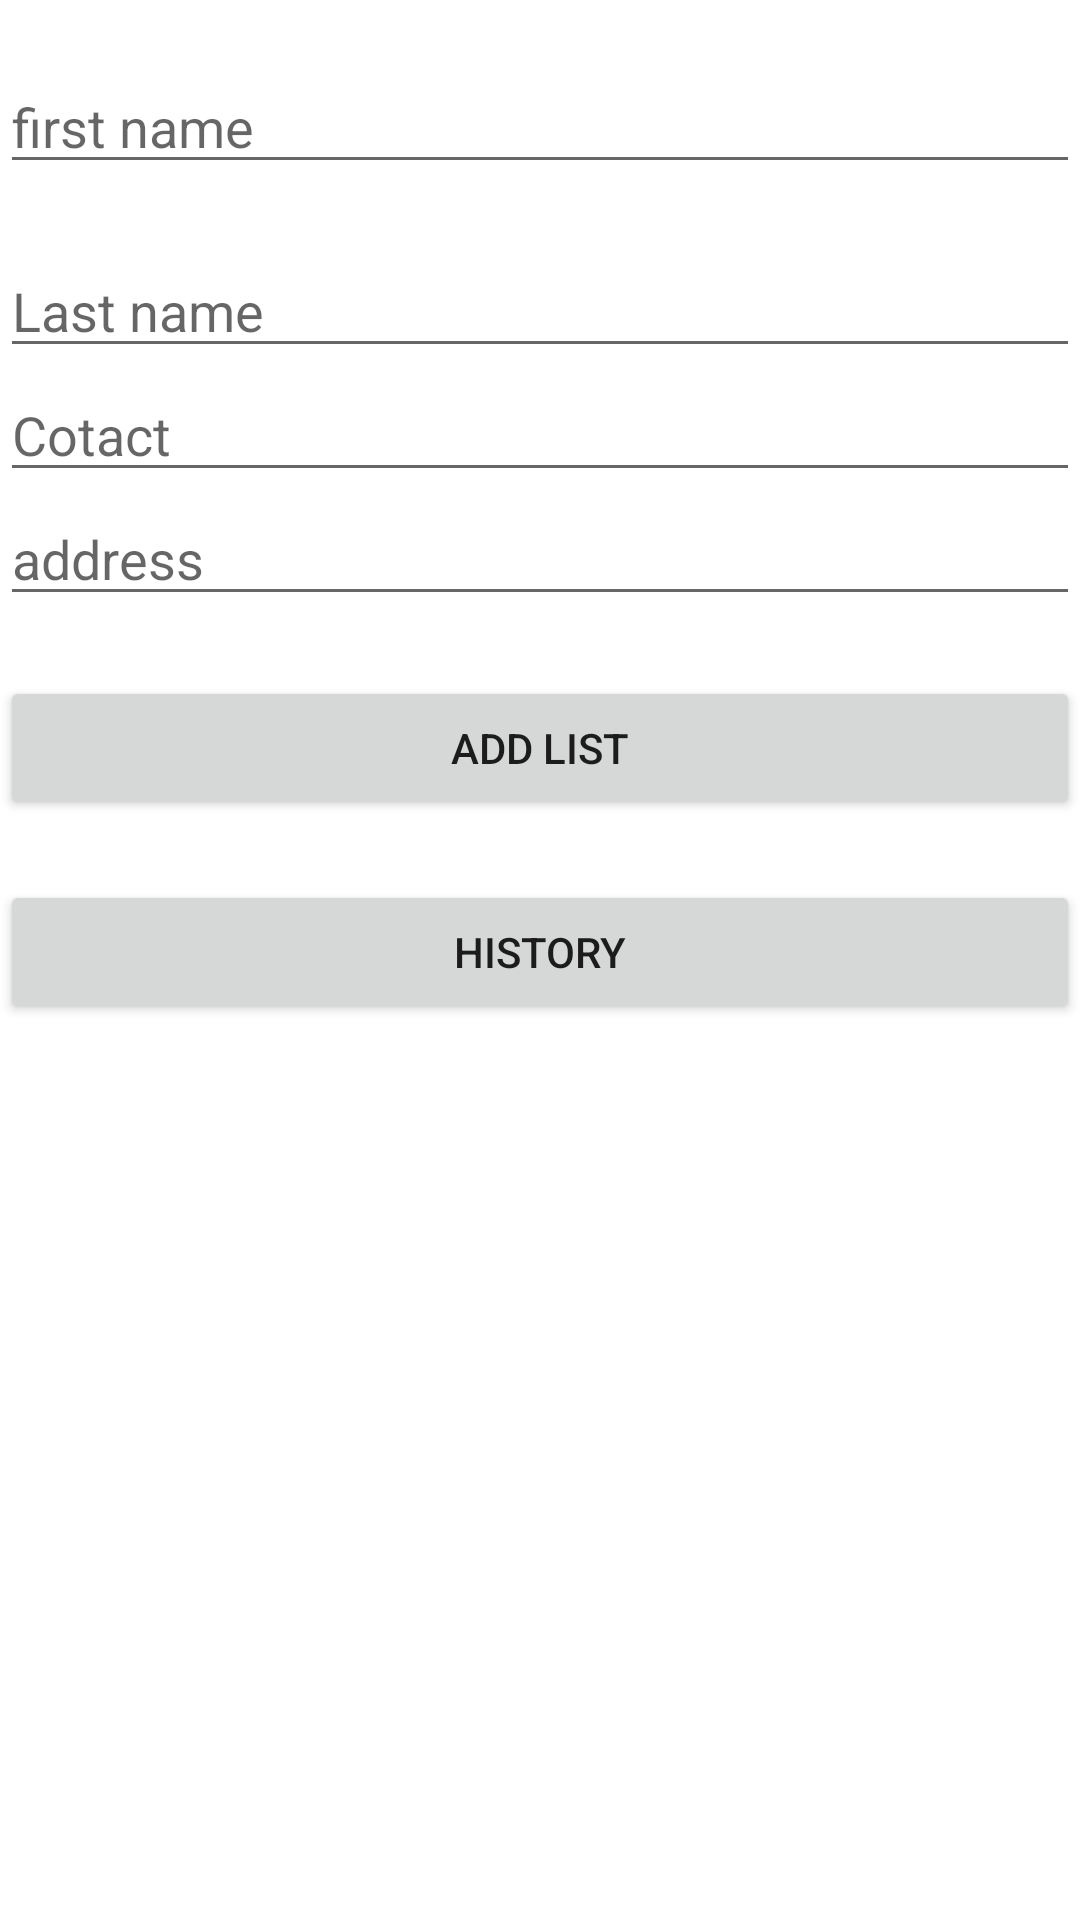

Write the Android layout XML for this screen, with the resource values it uses.
<!-- AndroidManifest.xml: application theme Theme.Test_asc -->
<!-- res/layout/activity_main.xml -->
<?xml version="1.0" encoding="utf-8"?>
<androidx.constraintlayout.widget.ConstraintLayout xmlns:android="http://schemas.android.com/apk/res/android"
    xmlns:app="http://schemas.android.com/apk/res-auto"
    xmlns:tools="http://schemas.android.com/tools"
    android:layout_width="match_parent"
    android:layout_height="match_parent"
    android:layout_margin="20dp"
    tools:context=".MainActivity">

    <EditText
        android:id="@+id/firstname"
        android:layout_width="match_parent"
        android:layout_height="wrap_content"
        android:layout_marginTop="20dp"
        android:ems="10"
        android:hint="@string/first_name"
        android:inputType="textPersonName"
        app:layout_constraintEnd_toEndOf="parent"
        app:layout_constraintStart_toStartOf="parent"
        app:layout_constraintTop_toTopOf="parent"
        tools:ignore="Autofill,MissingConstraints"
         />

    <EditText
        android:id="@+id/lastname"
        android:layout_width="match_parent"
        android:layout_height="wrap_content"
        android:layout_marginTop="20dp"
        android:ems="10"
        android:hint="@string/last_name"
        android:inputType="textPersonName"
        app:layout_constraintEnd_toEndOf="parent"
        app:layout_constraintStart_toStartOf="parent"
        app:layout_constraintTop_toBottomOf="@+id/firstname"
        tools:ignore="Autofill" />

    <EditText
        android:id="@+id/contact"
        android:layout_width="match_parent"
        android:layout_height="wrap_content"
        android:ems="10"
        android:hint="@string/cotact"
        android:inputType="textPersonName"
        app:layout_constraintEnd_toEndOf="parent"
        app:layout_constraintStart_toStartOf="parent"
        app:layout_constraintTop_toBottomOf="@+id/lastname"
        tools:ignore="Autofill" />

    <EditText
        android:id="@+id/address"
        android:layout_width="match_parent"
        android:layout_height="wrap_content"
        android:ems="10"
        android:hint="@string/address"
        android:inputType="textPersonName"
        app:layout_constraintEnd_toEndOf="parent"
        app:layout_constraintStart_toStartOf="parent"
        app:layout_constraintTop_toBottomOf="@+id/contact"
        tools:ignore="Autofill" />

    <Button
        android:id="@+id/add"
        android:layout_width="match_parent"
        android:layout_height="wrap_content"
        android:layout_marginTop="20dp"
        android:text="@string/add_list"
        app:layout_constraintEnd_toEndOf="parent"
        app:layout_constraintStart_toStartOf="parent"
        app:layout_constraintTop_toBottomOf="@+id/address" />

    <Button
        android:id="@+id/history"
        android:layout_width="match_parent"
        android:layout_height="wrap_content"
        android:layout_marginTop="20dp"
        android:text="@string/history"
        app:layout_constraintEnd_toEndOf="parent"
        app:layout_constraintHorizontal_bias="0.0"
        app:layout_constraintStart_toStartOf="parent"
        app:layout_constraintTop_toBottomOf="@+id/add" />
</androidx.constraintlayout.widget.ConstraintLayout>
<!-- resources referenced by this layout -->
<resources>
  <string name="add_list">Add List</string>
  <string name="address">address</string>
  <string name="cotact">Cotact</string>
  <string name="first_name">first name</string>
  <string name="history">History</string>
  <string name="last_name">Last name</string>
  <style name="Theme.Test_asc" parent="Theme.MaterialComponents.DayNight.DarkActionBar">
          
          <item name="colorPrimary">@color/purple_500</item>
          <item name="colorPrimaryVariant">@color/purple_700</item>
          <item name="colorOnPrimary">@color/white</item>
          
          <item name="colorSecondary">@color/teal_200</item>
          <item name="colorSecondaryVariant">@color/teal_700</item>
          <item name="colorOnSecondary">@color/black</item>
          
          <item name="android:statusBarColor" tools:targetApi="l">?attr/colorPrimaryVariant</item>
          
      </style>
  <!-- not gathered from this repository: default colours our renderer supplied (Android Studio template values) -->
  <color name="purple_500">#FF6200EE</color>
  <color name="purple_700">#FF3700B3</color>
  <color name="teal_200">#FF03DAC5</color>
  <color name="teal_700">#FF018786</color>
  <color name="black">#FF000000</color>
  <color name="white">#FFFFFFFF</color>
</resources>
